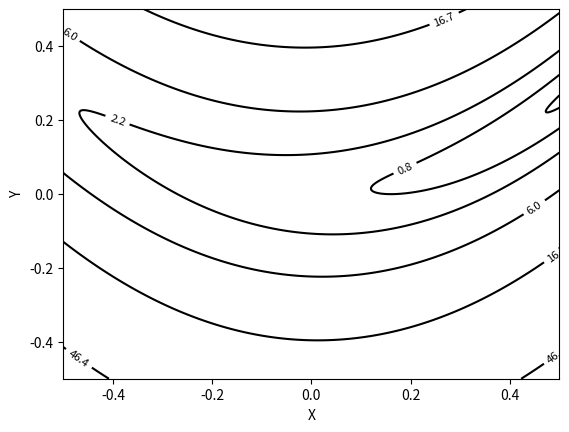

Write the Python code that produced this figure.
import numpy as np
import matplotlib.pyplot as plt

# This file creats the contour plot of Figure 1 of the thess

# Define the Rosenbrock function
def rosenbrock(x, y):
    return (1 - x)**2 + 100 * (y - x**2)**2

# Create a grid of points for x and y
X = np.linspace(-0.5, 0.5, 1000)
Y = np.linspace(-0.5, 0.5, 1000)
XX, YY = np.meshgrid(X, Y)
Z = rosenbrock(XX, YY)

# Create a contour plot
contour = plt.contour(XX, YY, Z, levels=np.logspace(-1,3,10), colors='black')
plt.clabel(contour, inline=True, fontsize=8, fmt='%1.1f')

# Add labels and title
plt.xlabel('X')
plt.ylabel('Y')

# Show the plot
plt.show()

